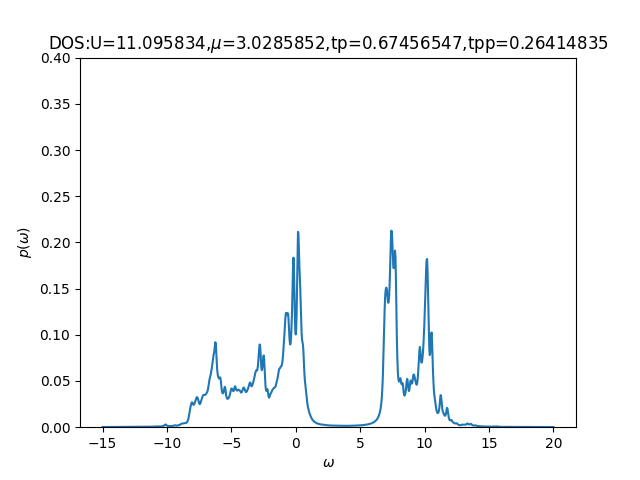

Values plotted in this chart, from the file beside it:
-15	0.00018752	0.00066155
-14.96	0.0001901	0.0006739
-14.93	0.0001937	0.0006788
-14.89	0.0001987	0.0006736
-14.86	0.0002056	0.0006718
-14.82	0.0002154	0.0006829
-14.79	0.0002292	0.000707
-14.76	0.0002474	0.0007351
-14.72	0.0002676	0.0007523
-14.69	0.0002862	0.0007515
-14.65	0.0002988	0.0007364
-14.62	0.0003007	0.0007205
-14.58	0.0002984	0.0007131
-14.54	0.0003012	0.0007152
-14.51	0.0003038	0.0007253
-14.47	0.0002942	0.0007425
-14.44	0.000275	0.0007671
-14.4	0.0002578	0.0008011
-14.37	0.0002471	0.000848
-14.33	0.0002428	0.0009135
-14.3	0.0002439	0.001004
-14.26	0.0002496	0.001118
-14.23	0.0002569	0.001225
-14.19	0.0002591	0.001272
-14.16	0.000254	0.001259
-14.12	0.0002469	0.001241
-14.09	0.0002427	0.001262
-14.05	0.0002422	0.001342
-14.02	0.0002454	0.001491
-13.98	0.0002528	0.001715
-13.95	0.000265	0.001964
-13.91	0.0002823	0.002104
-13.88	0.0003007	0.002063
-13.84	0.00031	0.001952
-13.81	0.000303	0.001878
-13.77	0.0002876	0.001886
-13.74	0.0002747	0.002006
-13.7	0.000268	0.002264
-13.67	0.0002668	0.002677
-13.63	0.0002686	0.003189
-13.6	0.0002691	0.003578
-13.56	0.0002655	0.003578
-13.53	0.0002607	0.003263
-13.49	0.0002574	0.002964
-13.46	0.0002563	0.002869
-13.42	0.0002571	0.003022
-13.39	0.0002596	0.003408
-13.35	0.0002634	0.003879
-13.32	0.0002684	0.004058
-13.28	0.0002747	0.003753
-13.25	0.0002834	0.003283
-13.21	0.0002948	0.002957
-13.18	0.0003063	0.002829
-13.14	0.0003156	0.002813
-13.11	0.0003261	0.002777
-13.07	0.0003402	0.002704
-13.04	0.000351	0.002644
-13	0.000348	0.002597
-12.97	0.0003351	0.002589
-12.93	0.0003236	0.002643
-12.9	0.0003173	0.002671
... 939 more rows
